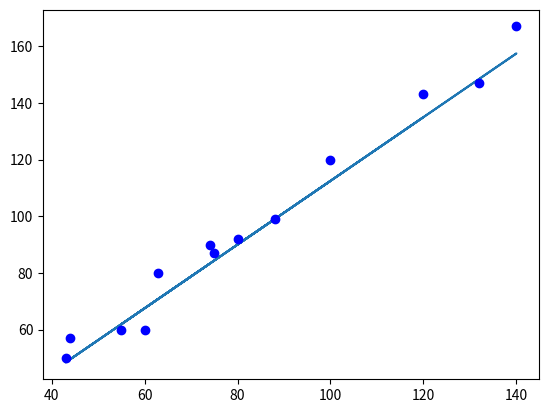

Recreate this plot in Python.
import matplotlib.pyplot as plt
#y=theta0+theta1*x
x_train = [100,80,120,75,60,43,140,132,63,55,74,44,88]
y_train = [120,92,143,87,60,50,167,147,80,60,90,57,99]
# x_train=[4,8,5,10,12]
# y_train=[20,50,30,70,60]
#步长
alpha = 0.0000001
#迭代次数
cnt = 0
#计算样本个数
m = len(x_train)
#初始化参数的值，拟合函数为 y=theta0+theta1*x
theta0 = 0
theta1 = 0
#误差
error0=0
error1=0
#退出迭代的两次误差差值的阈值
epsilon=0.000001

def h(x):
    return theta1*x+theta0
#开始迭代
while True:
    cnt=cnt+1
    #用于存储梯度值
    diff = [0,0]
    for i in range(m):
        diff[0]=h(x_train[i])-y_train[i]
        diff[1]=(h(x_train[i])-y_train[i])*x_train[i]
    theta0=theta0-alpha/m*diff[0]
    theta1=theta1-alpha/m*diff[1]
    print("theta0",theta0,"  theta1",theta1)
    error1=0
    #计算两次迭代的误差的差值，小于阈值则退出迭代，输出拟合结果
    for i in range(len(x_train)):
        error1 += (y_train[i] - (theta0 + theta1 * x_train[i])) ** 2
    error1/=m

    if abs(error1 - error0) < epsilon:
        break
    else:
        error0 = error1

plt.plot(x_train,[h(x) for x in x_train])
plt.plot(x_train,y_train,'bo')
print(theta1,theta0)
print(cnt)
plt.show()
